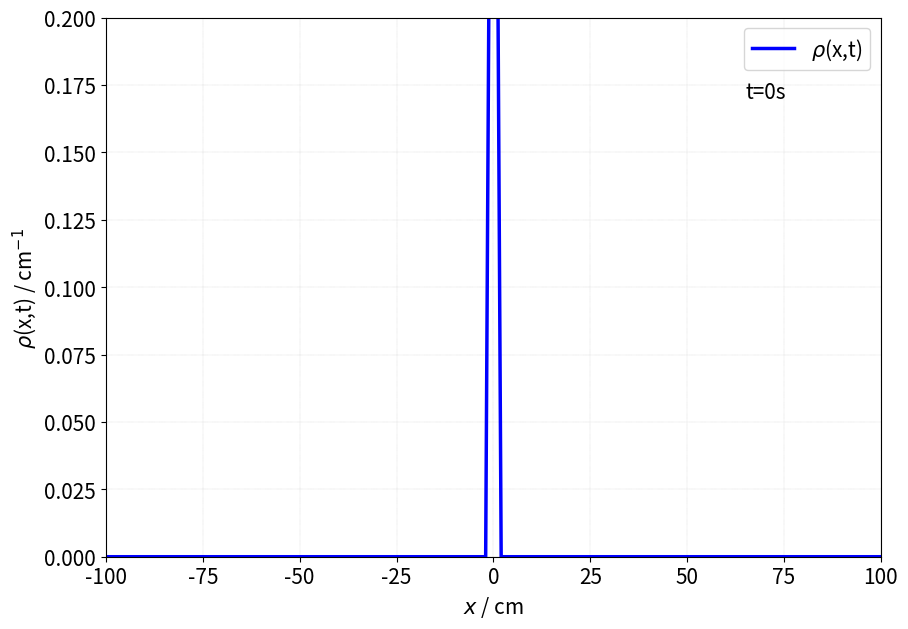
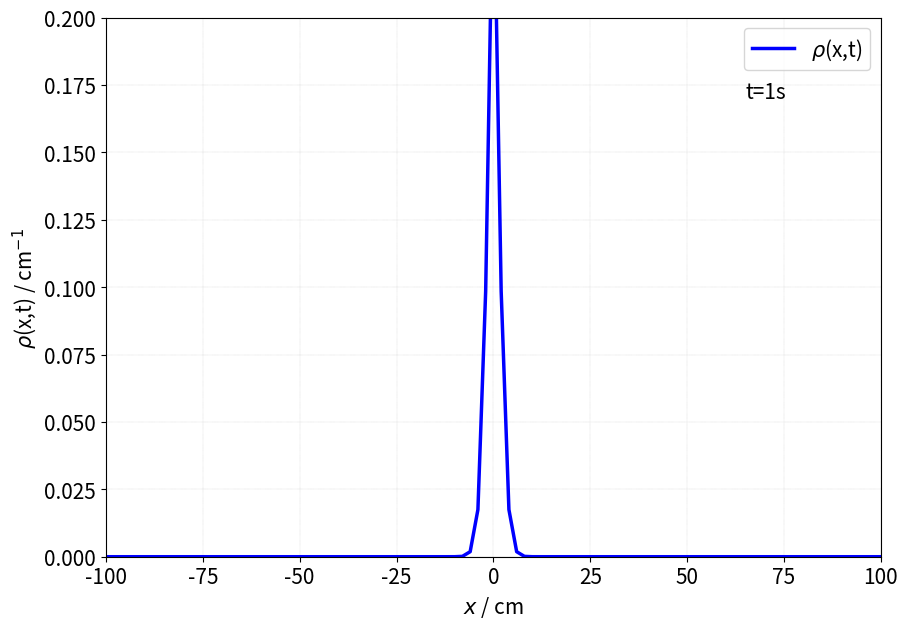
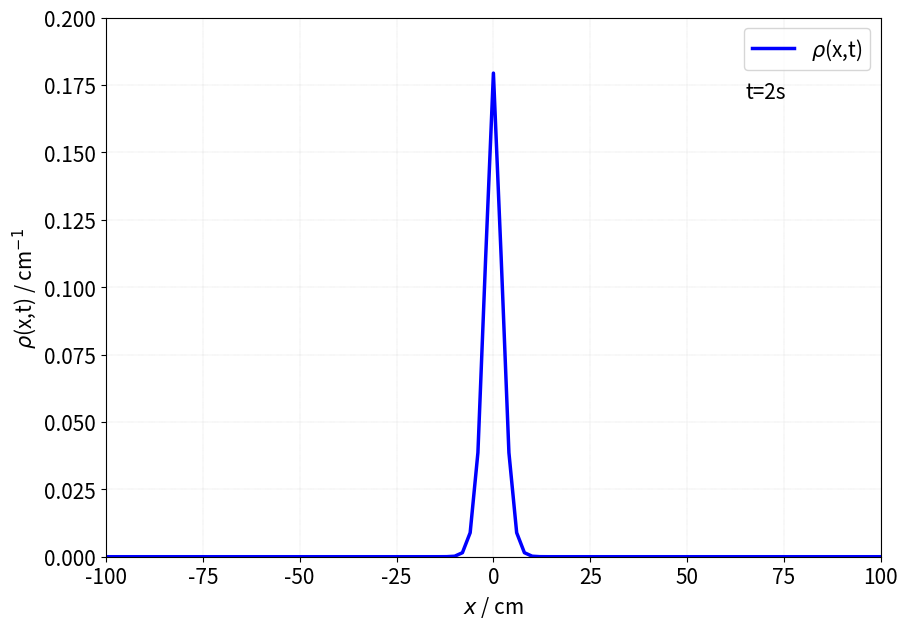
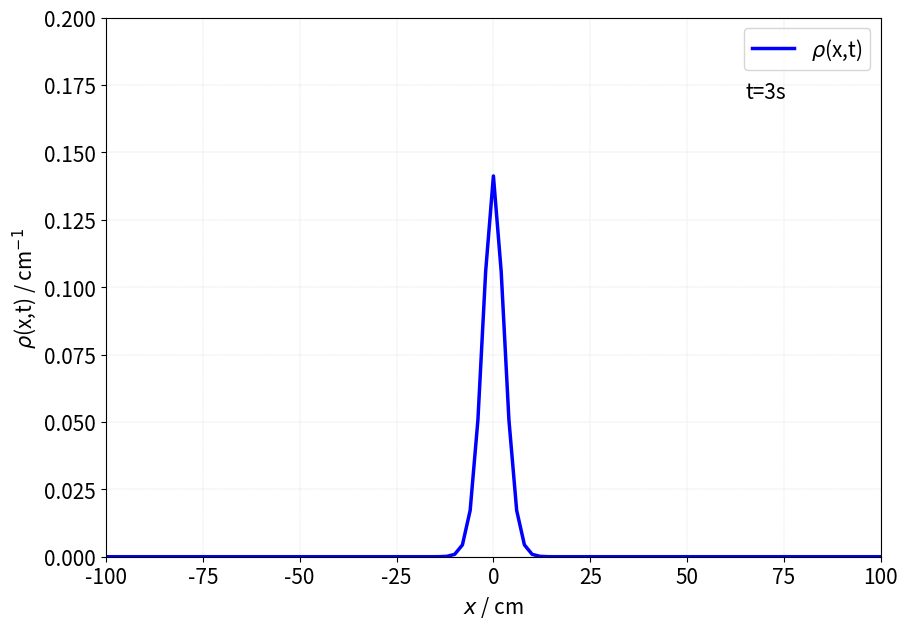
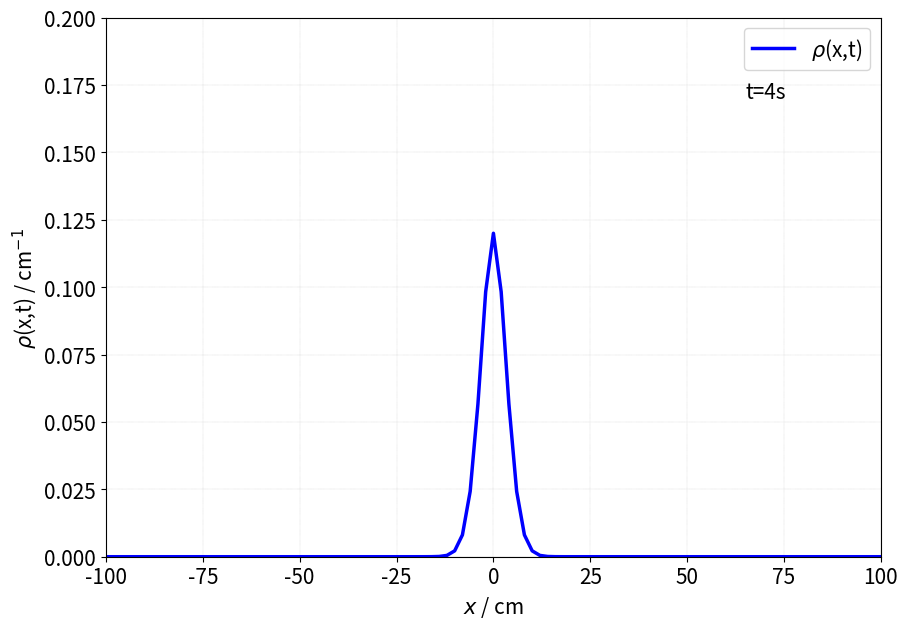
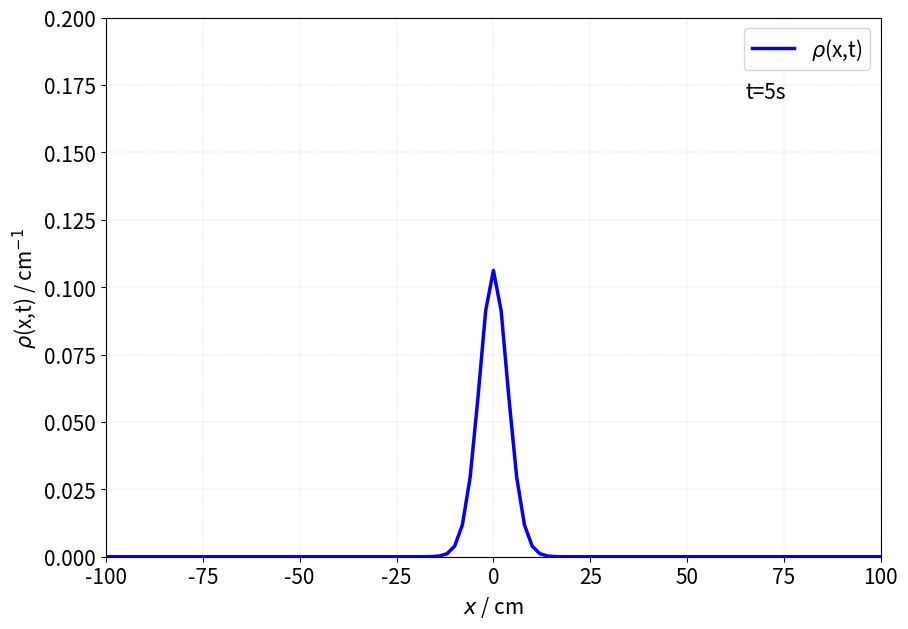
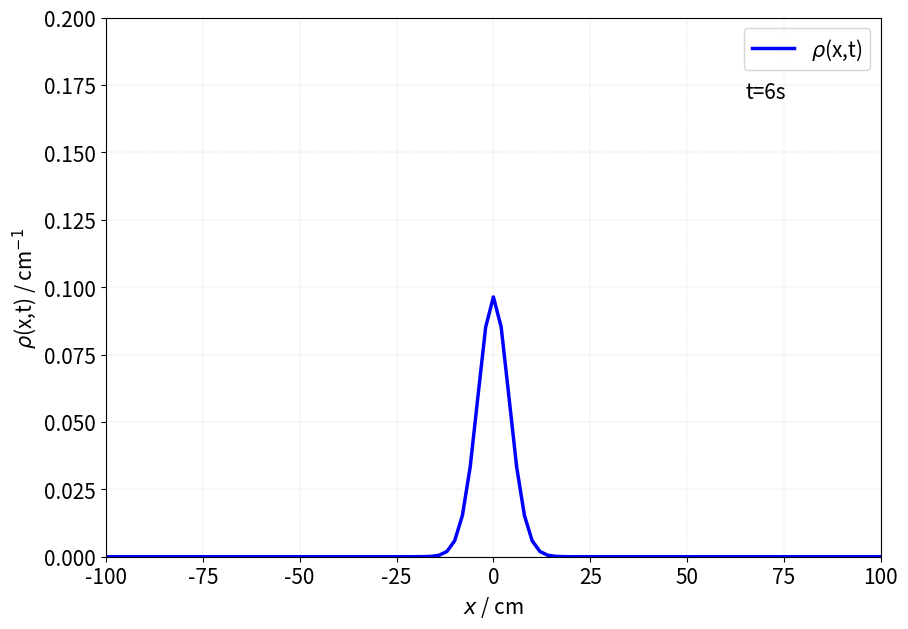
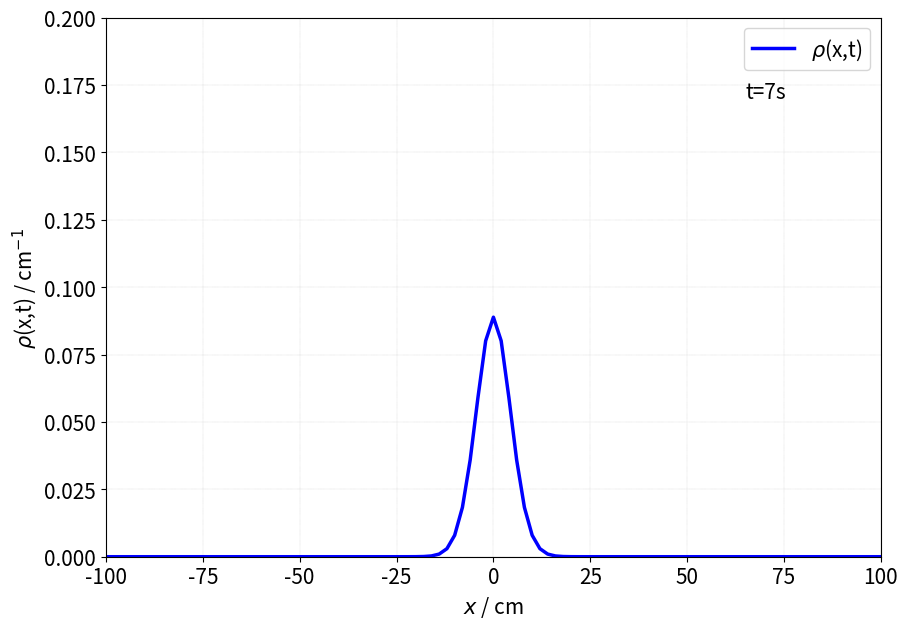
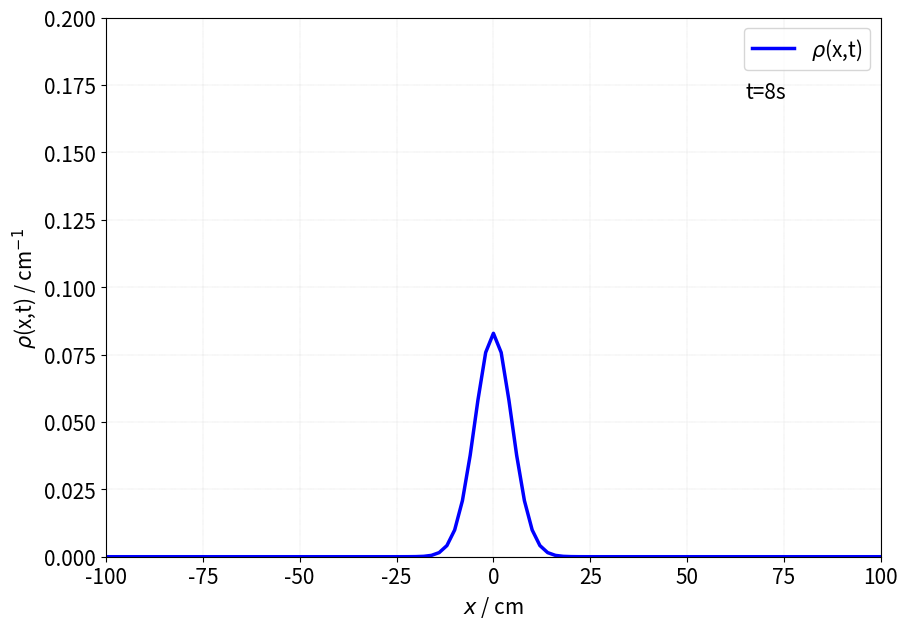
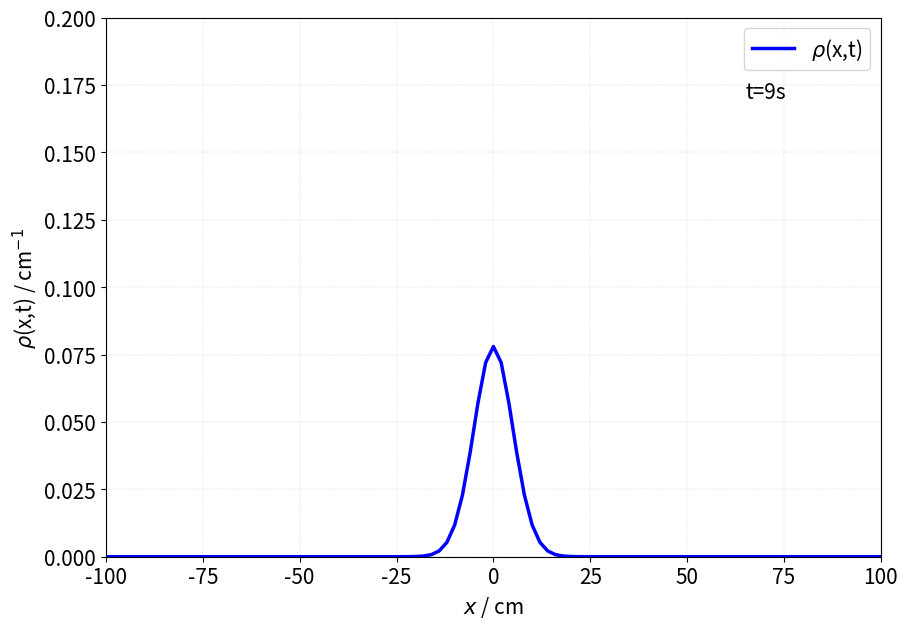
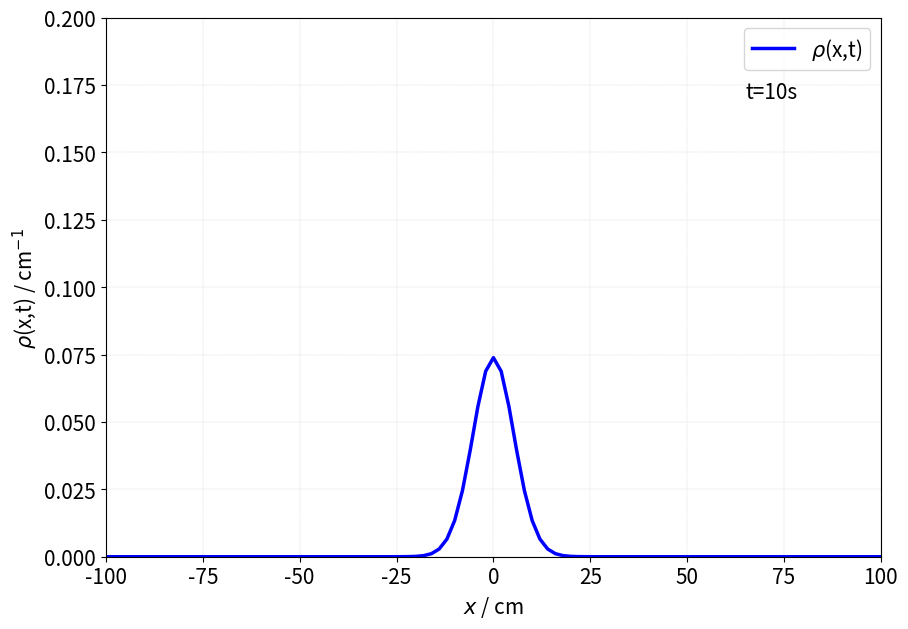
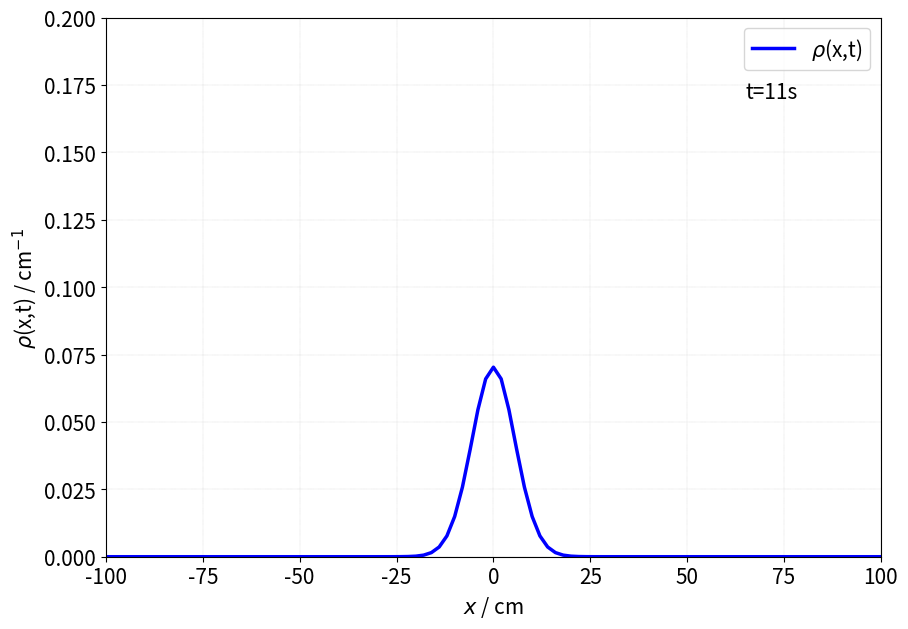
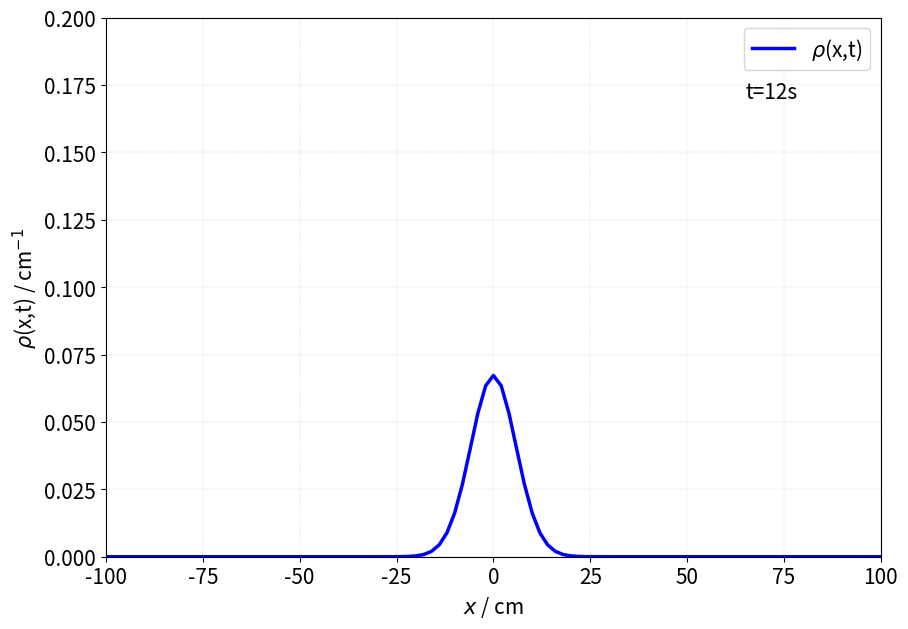
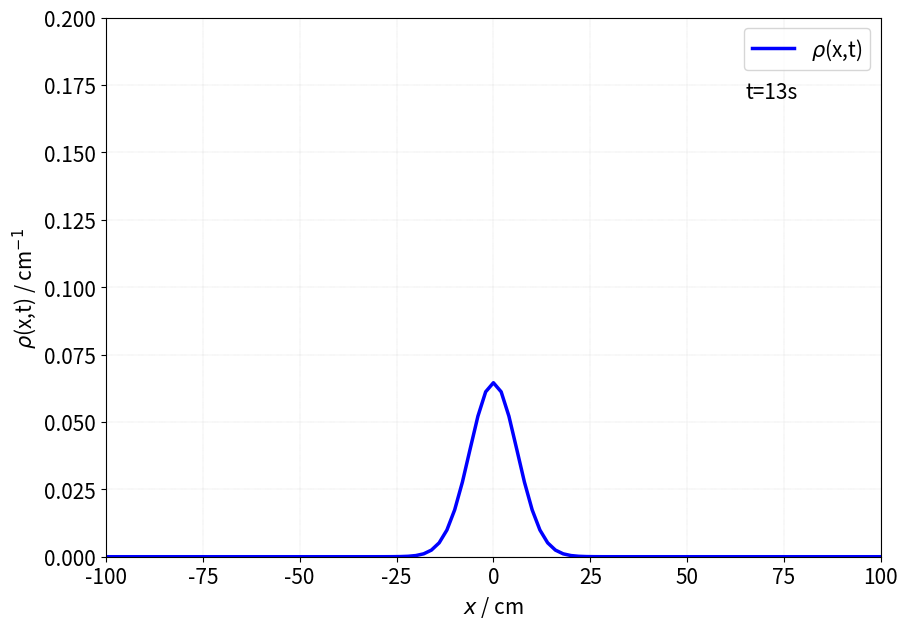
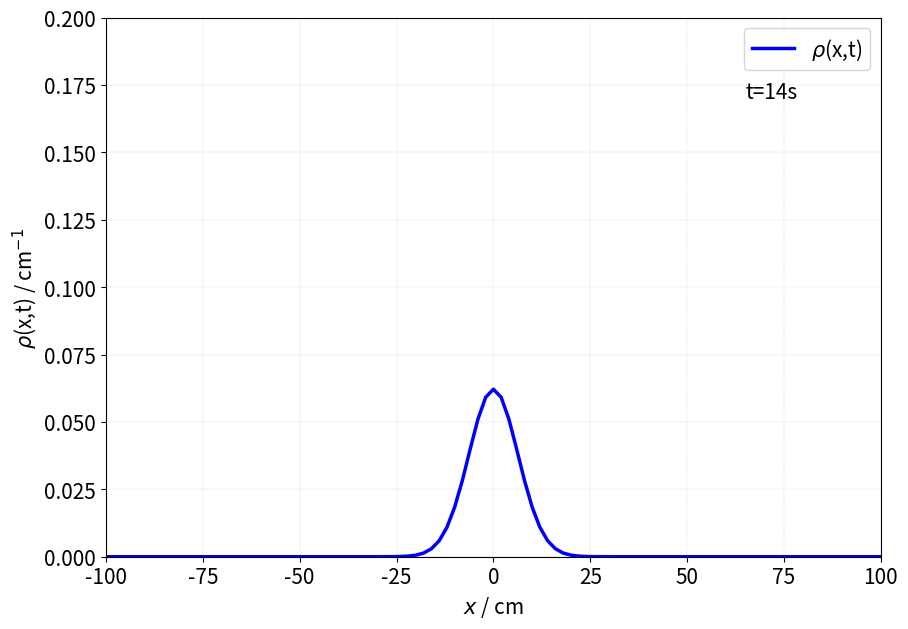
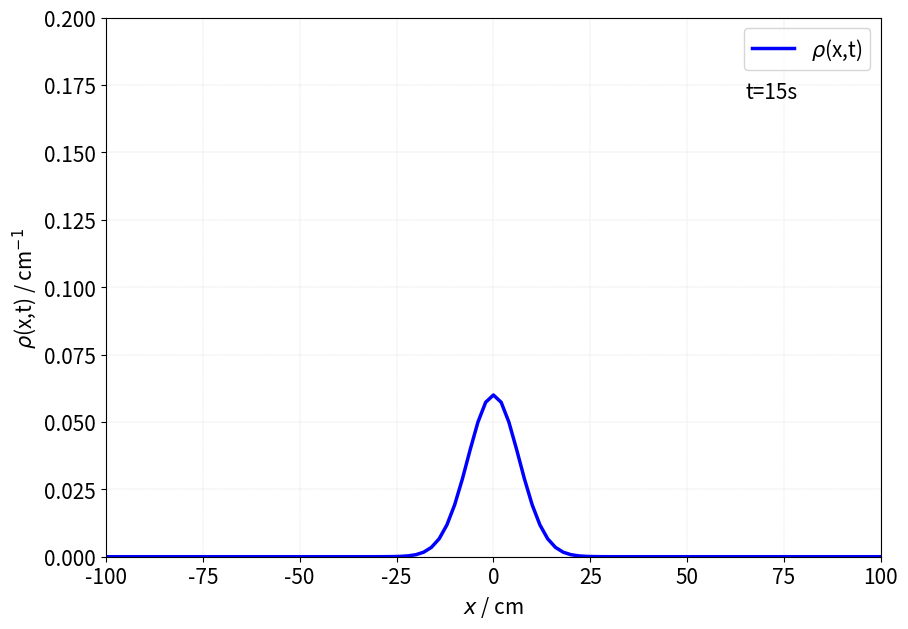

These charts were generated, in order, by the following Python code:
import numpy as np
import matplotlib.pyplot as plt
from matplotlib.animation import PillowWriter

dx = 2.0
D = 1.5 #D=1.495273208054622 iz Z3a
dt = 0.1 #izracunato preko dx^2 > 2Ddt

Nx = int(200.0/dx)
Nt = int(200.0/dt)
left, right = 0.0, 0.0 #rubni uvjeti
alpha = D*dt/(dx**2)

dif1, dif2 = np.zeros(Nx+1), np.zeros(Nx+1)

def distribution(s): #funkcija raspodjele cestica za t=0
    if s > -0.8*dx and s < 0.8*dx:
        return 1.0/dx
    else:
        return 0.0

with open('diffusion.txt', 'w') as wr:
    lin0 = ""
    for p in range(len(dif1)): #pocetno stanje sustava
        dif1[p] = distribution(-100.0+p*dx)
        lin0 += f"%9.7f " %(distribution(-100.0+p*dx))
    lin0 += "\n"
    wr.write(lin0)
    for t in range(1, Nt): #koraci u vremenu
        lin = ""
        for x in range(1, Nx): #koraci po koordinatama
            dif2[x] = alpha*(dif1[x+1]+dif1[x-1])+(1-2*alpha)*dif1[x]
        dif2[0], dif2[-1] = left, right
        dif1 = np.copy(dif2)
        if t%int(1/dt) == 0:
            for xx in range(len(dif2)):
                lin += f"%9.7f " %(dif2[xx])
            lin += "\n"
            wr.write(lin)
    wr.close()
    
with open('diffusion.txt', 'r') as re:
    R = re.readlines()
    Dif = np.zeros((200, Nx+1))
    for i in range(len(R)):
        row = R[i].strip().split()
        for j in range(len(row)):
            Dif[i, j] = float(row[j])
    re.close()
            
xpos = np.arange(-100.0, 100.0+dx, dx)

fig = plt.figure(figsize=(10,7), dpi=120)
metadata = dict(title="Diffusion")
plt.rcParams.update({'font.size': 15}) #type:ignore
writer = PillowWriter(fps=10, metadata=metadata) #type: ignore
with writer.saving(fig, "diffusion.gif", 120):
    for j in range(200):
        plt.clf()
        plt.plot(xpos, Dif[j, :], lw=2.5, color='blue', label='$\u03C1$(x,t)')
        plt.xlabel('$x$ / cm')
        plt.ylabel('$\u03C1$(x,t) / cm$^{-1}$')
        plt.legend(loc='upper right')
        plt.xlim(-100.0, 100.0)
        plt.ylim(0.0, 0.2)
        plt.text(65.0, 0.17, s='t={}s'.format(j), fontsize='medium')
        plt.grid(lw=0.3, linestyle=':')
        writer.grab_frame()
    
